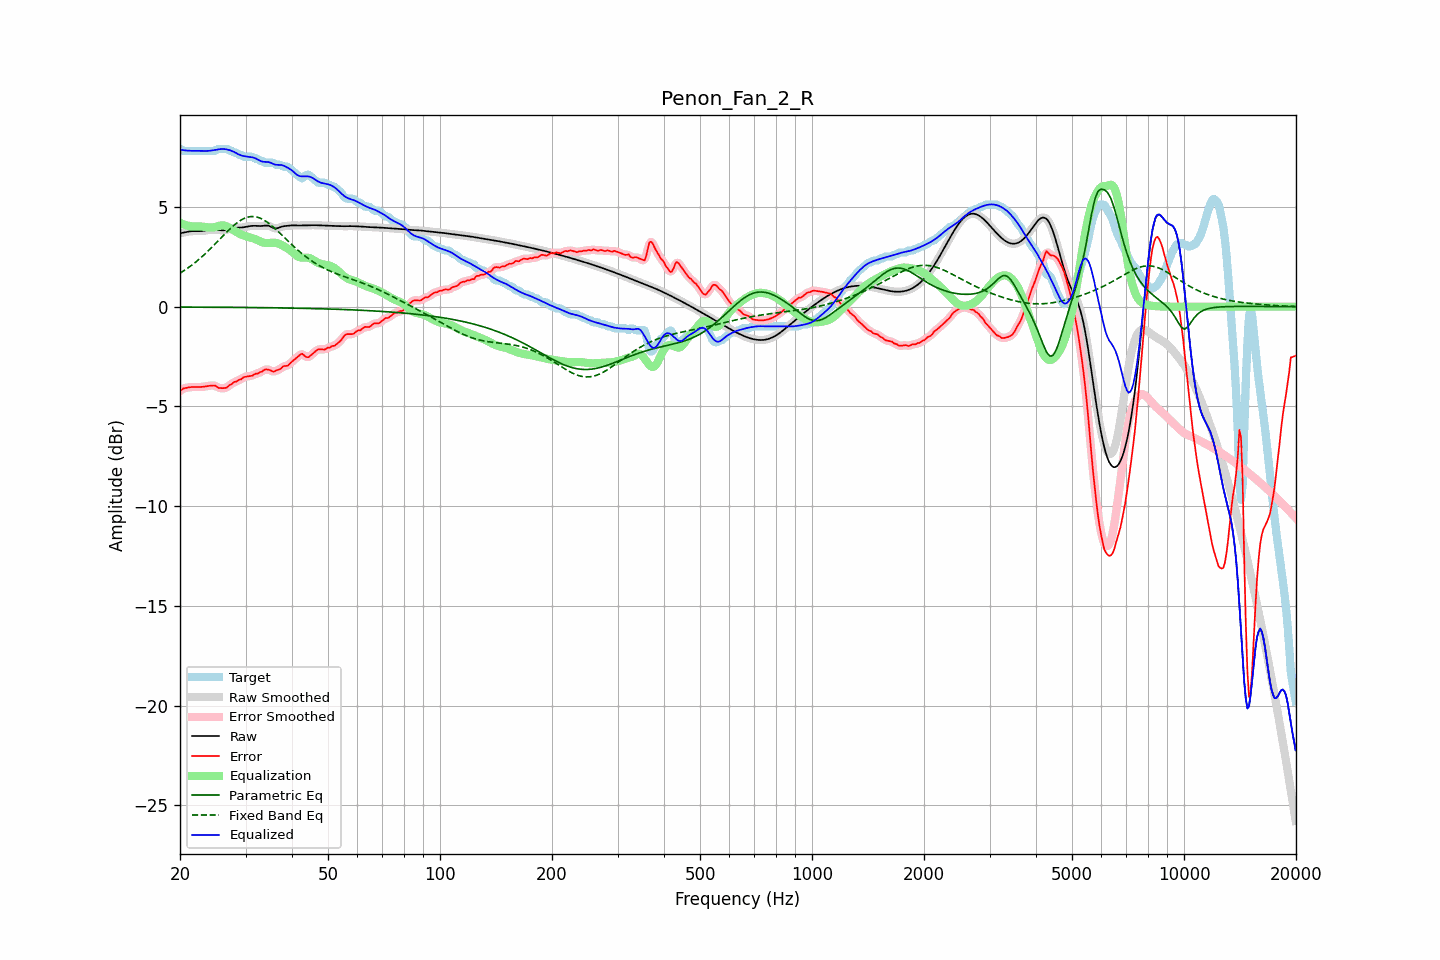

Values plotted in this chart, from the file beside it:
frequency, raw, error, smoothed, error_smoothed, equalization, parametric_eq, fixed_band_eq, equalized_raw, equalized_smoothed, target
20.00, 3.68, -4.24, 3.67, -4.23, 4.20, -0.02, 1.68, 7.88, 7.88, 7.91
20.20, 3.69, -4.17, 3.69, -4.17, 4.17, -0.02, 1.73, 7.86, 7.86, 7.86
20.40, 3.71, -4.10, 3.71, -4.12, 4.14, -0.02, 1.78, 7.84, 7.85, 7.81
20.61, 3.73, -4.09, 3.73, -4.08, 4.11, -0.02, 1.83, 7.83, 7.83, 7.81
20.81, 3.75, -4.07, 3.75, -4.06, 4.08, -0.02, 1.89, 7.83, 7.83, 7.81
21.02, 3.76, -4.05, 3.76, -4.05, 4.06, -0.02, 1.94, 7.82, 7.82, 7.81
21.23, 3.77, -4.04, 3.77, -4.04, 4.04, -0.02, 2.00, 7.82, 7.82, 7.81
21.44, 3.78, -4.03, 3.78, -4.03, 4.03, -0.02, 2.06, 7.81, 7.81, 7.81
21.66, 3.79, -4.03, 3.79, -4.03, 4.03, -0.02, 2.12, 7.81, 7.81, 7.81
21.87, 3.79, -4.03, 3.79, -4.03, 4.03, -0.02, 2.19, 7.82, 7.82, 7.81
22.09, 3.79, -4.03, 3.79, -4.03, 4.03, -0.02, 2.25, 7.81, 7.81, 7.81
22.31, 3.79, -4.03, 3.79, -4.03, 4.03, -0.02, 2.32, 7.81, 7.81, 7.81
22.54, 3.79, -4.03, 3.79, -4.03, 4.02, -0.02, 2.39, 7.81, 7.81, 7.81
22.76, 3.79, -4.03, 3.79, -4.03, 4.02, -0.02, 2.46, 7.81, 7.81, 7.81
22.99, 3.79, -4.02, 3.80, -4.02, 4.01, -0.02, 2.53, 7.81, 7.81, 7.81
23.22, 3.81, -4.01, 3.81, -4.01, 4.00, -0.02, 2.60, 7.81, 7.81, 7.81
23.45, 3.82, -4.00, 3.82, -4.00, 3.99, -0.02, 2.68, 7.81, 7.81, 7.81
23.69, 3.83, -3.98, 3.83, -3.98, 3.98, -0.03, 2.75, 7.81, 7.81, 7.81
23.92, 3.84, -3.97, 3.84, -3.97, 3.97, -0.03, 2.83, 7.81, 7.81, 7.81
24.16, 3.85, -3.96, 3.85, -3.96, 3.97, -0.03, 2.91, 7.82, 7.82, 7.81
24.40, 3.86, -3.95, 3.86, -3.95, 3.97, -0.03, 2.99, 7.83, 7.83, 7.81
24.65, 3.86, -3.95, 3.86, -3.95, 3.98, -0.03, 3.07, 7.84, 7.84, 7.81
24.89, 3.86, -3.96, 3.86, -3.98, 4.00, -0.03, 3.15, 7.86, 7.86, 7.81
25.14, 3.85, -4.03, 3.85, -4.02, 4.02, -0.03, 3.24, 7.87, 7.87, 7.88
25.39, 3.84, -4.07, 3.84, -4.06, 4.05, -0.03, 3.32, 7.89, 7.89, 7.91
25.65, 3.83, -4.08, 3.83, -4.09, 4.07, -0.03, 3.40, 7.90, 7.90, 7.91
25.91, 3.83, -4.09, 3.83, -4.09, 4.08, -0.03, 3.49, 7.90, 7.90, 7.91
26.16, 3.83, -4.09, 3.83, -4.09, 4.07, -0.03, 3.57, 7.90, 7.90, 7.91
26.43, 3.84, -4.08, 3.84, -4.08, 4.06, -0.03, 3.65, 7.90, 7.90, 7.91
26.69, 3.86, -4.06, 3.86, -4.04, 4.03, -0.03, 3.73, 7.88, 7.88, 7.91
26.96, 3.88, -4.00, 3.88, -4.00, 3.99, -0.03, 3.81, 7.86, 7.87, 7.87
27.23, 3.90, -3.91, 3.90, -3.94, 3.94, -0.03, 3.89, 7.84, 7.84, 7.81
27.50, 3.92, -3.89, 3.92, -3.87, 3.89, -0.03, 3.97, 7.82, 7.81, 7.81
27.77, 3.94, -3.82, 3.94, -3.82, 3.84, -0.04, 4.04, 7.78, 7.78, 7.76
28.05, 3.95, -3.77, 3.95, -3.79, 3.79, -0.04, 4.11, 7.74, 7.74, 7.71
28.33, 3.95, -3.76, 3.95, -3.74, 3.74, -0.04, 4.17, 7.70, 7.70, 7.71
28.62, 3.96, -3.70, 3.96, -3.71, 3.70, -0.04, 4.24, 7.65, 7.65, 7.66
28.90, 3.96, -3.65, 3.96, -3.67, 3.65, -0.04, 4.29, 7.61, 7.61, 7.61
29.19, 3.97, -3.65, 3.97, -3.62, 3.62, -0.04, 4.34, 7.58, 7.58, 7.61
29.48, 3.97, -3.57, 3.97, -3.58, 3.59, -0.04, 4.39, 7.56, 7.56, 7.54
29.78, 3.99, -3.53, 3.99, -3.54, 3.56, -0.04, 4.43, 7.54, 7.54, 7.51
30.08, 4.00, -3.51, 4.00, -3.51, 3.53, -0.04, 4.46, 7.53, 7.53, 7.51
30.38, 4.02, -3.50, 4.02, -3.49, 3.50, -0.04, 4.49, 7.52, 7.52, 7.51
30.68, 4.03, -3.48, 4.03, -3.49, 3.48, -0.04, 4.50, 7.51, 7.51, 7.51
30.99, 4.04, -3.47, 4.04, -3.47, 3.46, -0.04, 4.52, 7.50, 7.50, 7.51
31.30, 4.05, -3.46, 4.05, -3.44, 3.44, -0.04, 4.52, 7.49, 7.49, 7.51
31.61, 4.05, -3.41, 4.05, -3.42, 3.41, -0.05, 4.52, 7.46, 7.46, 7.46
31.93, 4.05, -3.36, 4.05, -3.38, 3.38, -0.05, 4.51, 7.43, 7.43, 7.41
32.24, 4.05, -3.37, 4.05, -3.34, 3.35, -0.05, 4.49, 7.39, 7.39, 7.41
32.57, 4.04, -3.32, 4.04, -3.32, 3.31, -0.05, 4.46, 7.35, 7.35, 7.36
32.89, 4.04, -3.27, 4.04, -3.29, 3.27, -0.05, 4.43, 7.31, 7.31, 7.31
33.22, 4.05, -3.26, 4.05, -3.24, 3.23, -0.05, 4.40, 7.28, 7.28, 7.31
33.55, 4.05, -3.19, 4.06, -3.20, 3.21, -0.05, 4.35, 7.26, 7.26, 7.24
33.89, 4.07, -3.15, 4.06, -3.16, 3.19, -0.05, 4.30, 7.26, 7.26, 7.21
34.23, 4.07, -3.15, 4.07, -3.14, 3.19, -0.05, 4.25, 7.26, 7.25, 7.21
34.57, 4.06, -3.16, 4.05, -3.16, 3.19, -0.05, 4.19, 7.25, 7.24, 7.21
34.92, 4.03, -3.19, 4.03, -3.19, 3.20, -0.06, 4.13, 7.22, 7.22, 7.21
35.27, 3.99, -3.23, 3.99, -3.23, 3.20, -0.06, 4.06, 7.19, 7.19, 7.21
35.62, 3.95, -3.26, 3.95, -3.24, 3.21, -0.06, 3.99, 7.16, 7.16, 7.21
35.97, 3.92, -3.24, 3.93, -3.23, 3.20, -0.06, 3.92, 7.12, 7.13, 7.16
... 635 more rows
